Image classification data set "data" (chaseez/bacteria-identification on GitHub). Class labels (2): negative, positive.

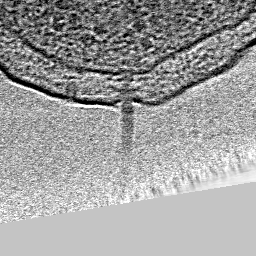
Label: positive

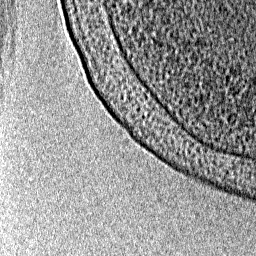
Label: positive

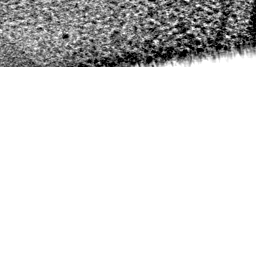
Label: negative

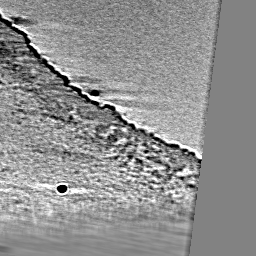
Label: negative

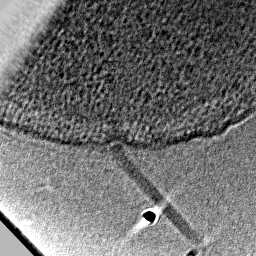
Label: positive

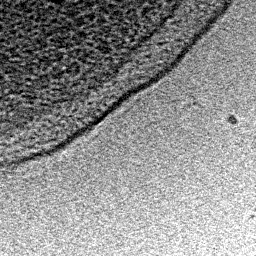
Label: negative
